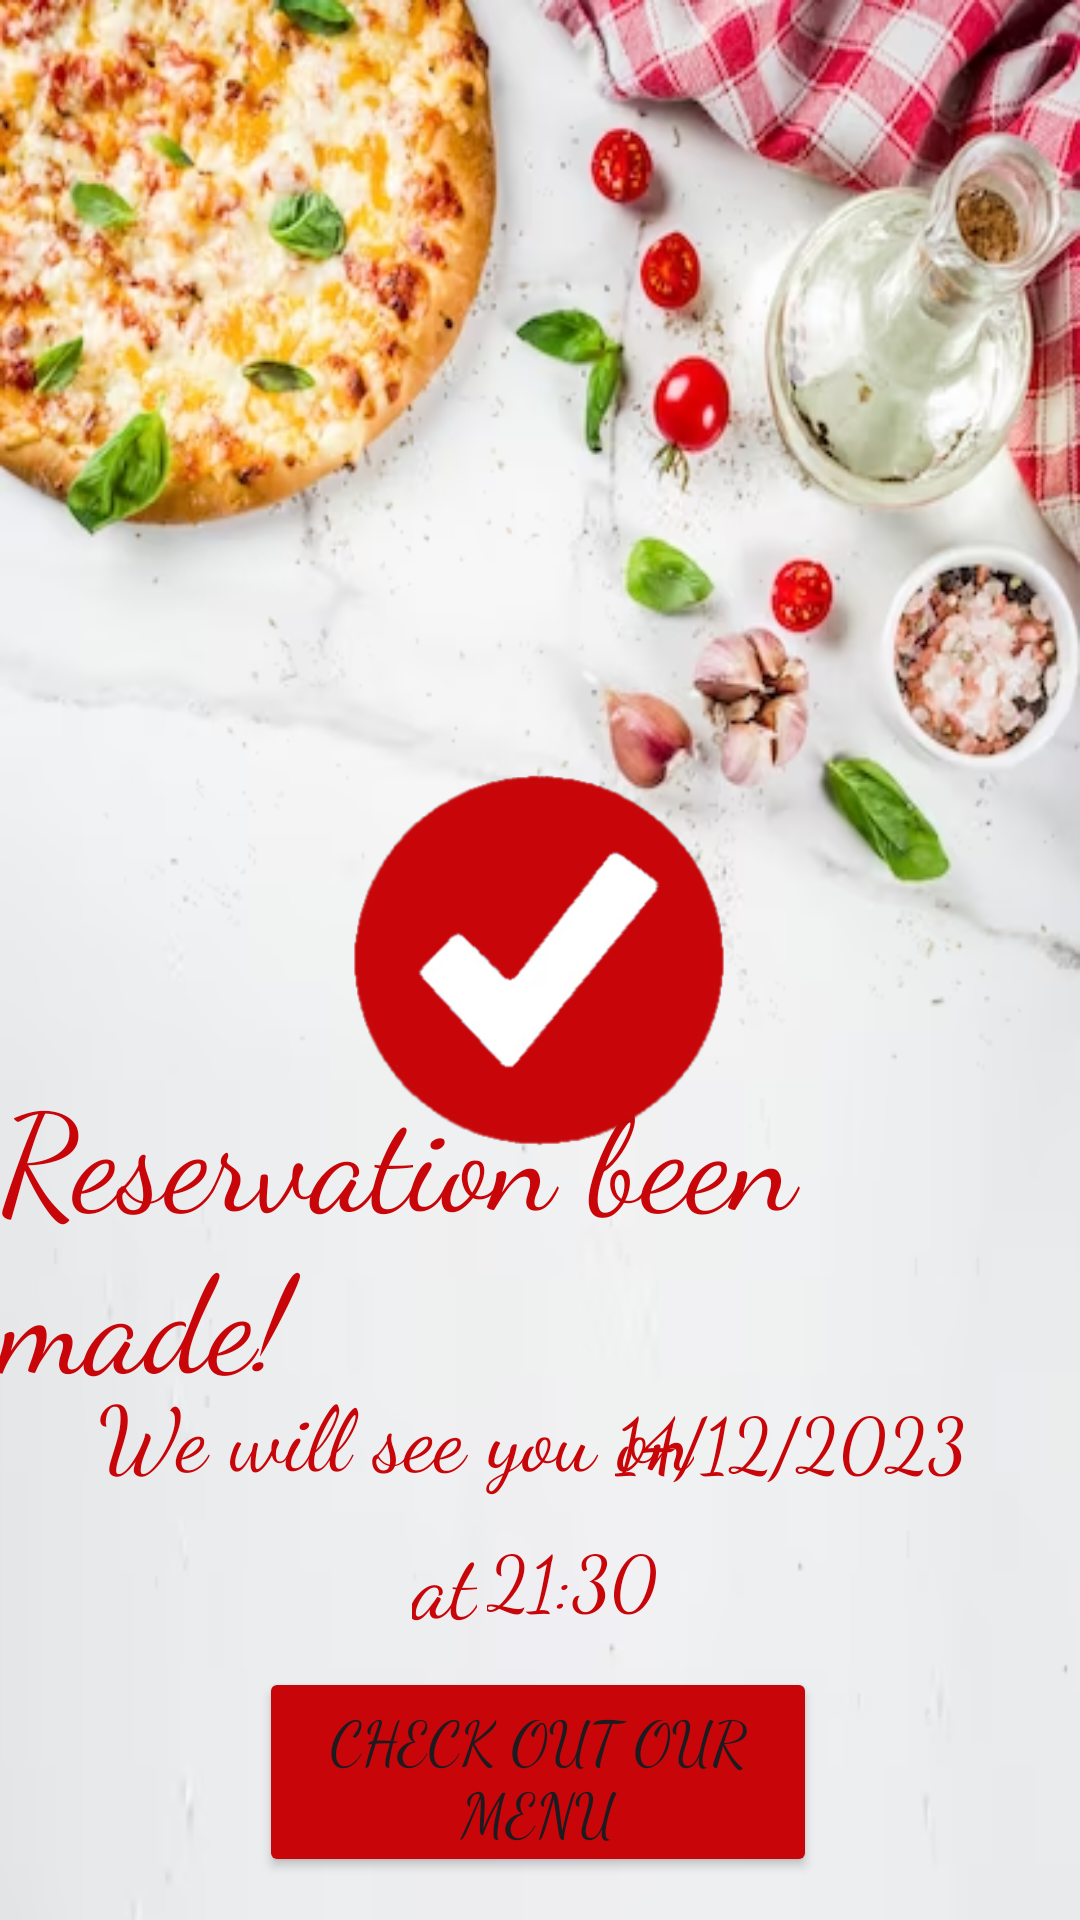

Reconstruct the res/layout file that produces this screen, plus the resources it refers to.
<!-- AndroidManifest.xml: application theme Theme.GambelingApp -->
<!-- res/layout/reservation_seucsess.xml -->
<?xml version="1.0" encoding="utf-8"?>
<androidx.constraintlayout.widget.ConstraintLayout xmlns:android="http://schemas.android.com/apk/res/android"
    xmlns:app="http://schemas.android.com/apk/res-auto"
    xmlns:tools="http://schemas.android.com/tools"
    android:layout_width="match_parent"
    android:layout_height="match_parent"
    android:background="@drawable/background">

    <Button
        android:id="@+id/Menu"
        android:layout_width="186dp"
        android:layout_height="70dp"
        android:fontFamily="cursive"
        android:text="Check out our Menu"
        android:textSize="20sp"
        app:backgroundTint="#C80609"
        app:layout_constraintBottom_toBottomOf="parent"
        app:layout_constraintEnd_toEndOf="parent"
        app:layout_constraintHorizontal_bias="0.497"
        app:layout_constraintStart_toStartOf="parent"
        app:layout_constraintTop_toTopOf="parent"
        app:layout_constraintVertical_bias="0.975" />

    <TextView
        android:id="@+id/ReservationSucsess"
        android:layout_width="wrap_content"
        android:layout_height="wrap_content"
        android:fontFamily="cursive"
        android:text="Reservation been made!"
        android:textColor="#C80609"
        android:textSize="45dp"
        app:layout_constraintBottom_toBottomOf="parent"
        app:layout_constraintEnd_toEndOf="parent"
        app:layout_constraintHorizontal_bias="0.578"
        app:layout_constraintStart_toStartOf="parent"
        app:layout_constraintTop_toTopOf="parent"
        app:layout_constraintVertical_bias="0.675"
        tools:ignore="MissingConstraints" />

    <EditText
        android:id="@+id/Date"
        android:layout_width="wrap_content"
        android:layout_height="wrap_content"
        android:background="@null"
        android:fontFamily="cursive"
        android:text="14/12/2023"
        android:textColor="#C80609"
        android:textSize="25dp"
        app:layout_constraintBottom_toBottomOf="parent"
        app:layout_constraintEnd_toEndOf="parent"
        app:layout_constraintHorizontal_bias="0.843"
        app:layout_constraintStart_toStartOf="parent"
        app:layout_constraintTop_toTopOf="parent"
        app:layout_constraintVertical_bias="0.764"
        tools:ignore="MissingConstraints" />

    <TextView
        android:id="@+id/at"
        android:layout_width="wrap_content"
        android:layout_height="wrap_content"
        android:fontFamily="cursive"
        android:text="at"
        android:textColor="#C80609"
        android:textSize="30dp"
        app:layout_constraintBottom_toBottomOf="parent"
        app:layout_constraintEnd_toEndOf="parent"
        app:layout_constraintHorizontal_bias="0.406"
        app:layout_constraintStart_toStartOf="parent"
        app:layout_constraintTop_toTopOf="parent"
        app:layout_constraintVertical_bias="0.845"
        tools:ignore="MissingConstraints" />

    <EditText
        android:id="@+id/Time"
        android:layout_width="wrap_content"
        android:layout_height="wrap_content"
        android:background="@null"
        android:fontFamily="cursive"
        android:text="21:30"
        android:textColor="#C80609"
        android:textSize="25dp"
        app:layout_constraintBottom_toBottomOf="parent"
        app:layout_constraintEnd_toEndOf="parent"
        app:layout_constraintHorizontal_bias="0.535"
        app:layout_constraintStart_toStartOf="parent"
        app:layout_constraintTop_toTopOf="parent"
        app:layout_constraintVertical_bias="0.84"
        tools:ignore="MissingConstraints" />

    <TextView
        android:id="@+id/WellSeeYouIn"
        android:layout_width="wrap_content"
        android:layout_height="wrap_content"
        android:fontFamily="cursive"
        android:text="We will see you on"
        android:textColor="#C80609"
        android:textSize="30dp"
        app:layout_constraintBottom_toBottomOf="parent"
        app:layout_constraintEnd_toEndOf="parent"
        app:layout_constraintHorizontal_bias="0.202"
        app:layout_constraintStart_toStartOf="parent"
        app:layout_constraintTop_toTopOf="parent"
        app:layout_constraintVertical_bias="0.763"
        tools:ignore="MissingConstraints" />

    <ImageView
        android:id="@+id/imageView"
        android:layout_width="124dp"
        android:layout_height="133dp"
        app:layout_constraintBottom_toBottomOf="parent"
        app:layout_constraintEnd_toEndOf="parent"
        app:layout_constraintHorizontal_bias="0.498"
        app:layout_constraintStart_toStartOf="parent"
        app:layout_constraintTop_toTopOf="parent"
        app:srcCompat="@drawable/veeeee" />


</androidx.constraintlayout.widget.ConstraintLayout>
<!-- resources referenced by this layout -->
<resources>
  <!-- drawable background: png bitmap (drawable, 261909 bytes) -->
  <!-- drawable veeeee: png bitmap (drawable, 18723 bytes) -->
  <style name="Theme.GambelingApp" parent="Base.Theme.GambelingApp" />
  <style name="Base.Theme.GambelingApp" parent="Theme.Material3.DayNight.NoActionBar">
          
          
      </style>
</resources>
